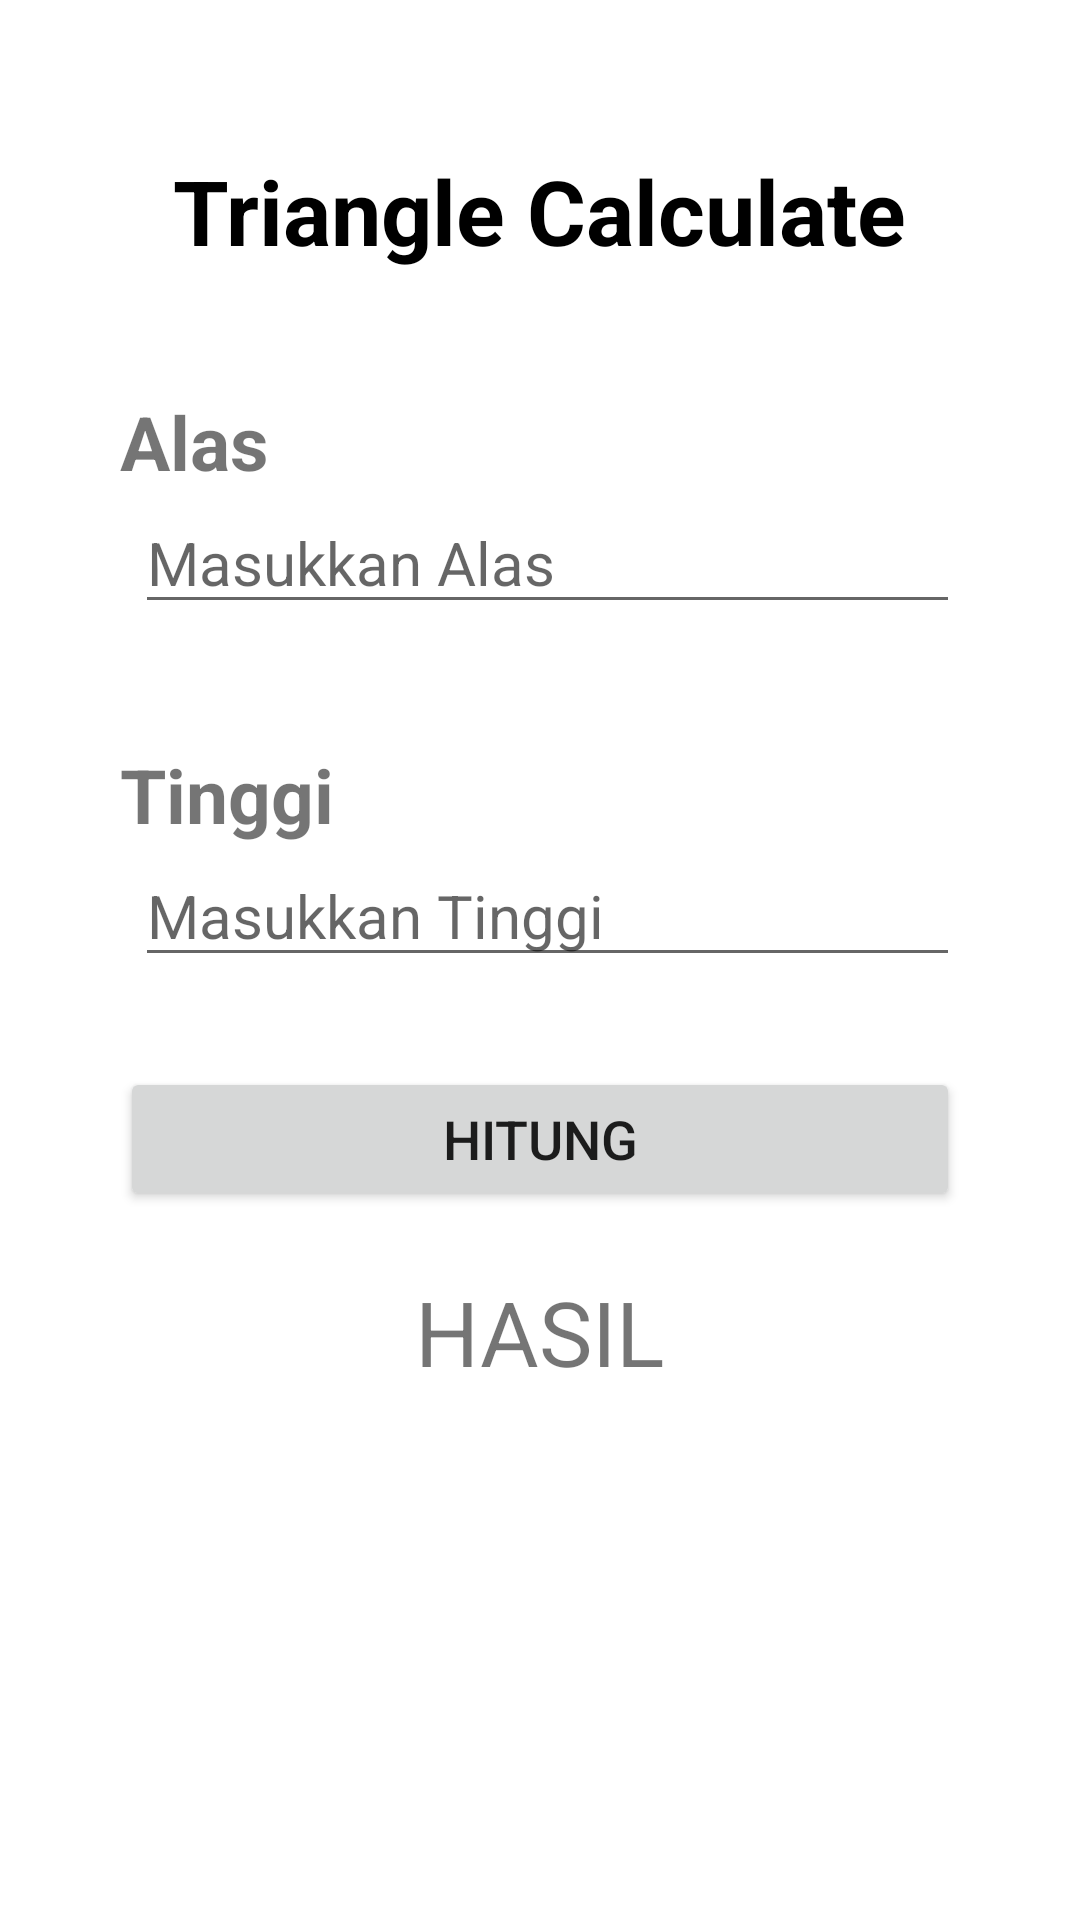

Android layout source for this screen:
<!-- AndroidManifest.xml: application theme Theme.CalculateFieldAplication -->
<!-- res/layout/activity_triangle.xml -->
<?xml version="1.0" encoding="utf-8"?>
<LinearLayout xmlns:android="http://schemas.android.com/apk/res/android"
    xmlns:app="http://schemas.android.com/apk/res-auto"
    xmlns:tools="http://schemas.android.com/tools"
    android:layout_width="match_parent"
    android:layout_height="match_parent"
    tools:context=".triangleActivity"
    android:orientation="vertical">

    <TextView
        android:layout_width="wrap_content"
        android:layout_height="wrap_content"
        android:text="@string/triangle_calculate"
        android:textSize="30sp"
        android:layout_gravity="center"
        android:textStyle="bold"
        android:layout_marginTop="50dp"
        android:textColor="@color/black"
        />

    <TextView
        android:layout_width="match_parent"
        android:layout_height="wrap_content"
        android:text="@string/alas"
        android:textSize="25sp"
        android:textStyle="bold"
        android:layout_marginTop="40dp"
        android:layout_marginStart="40dp"
        android:layout_marginEnd="40dp"
        />
    <EditText
        android:id="@+id/inAlas"
        android:layout_width="match_parent"
        android:layout_height="wrap_content"
        android:hint="Masukkan Alas"
        android:textSize="20sp"
        android:layout_marginStart="45dp"
        android:layout_marginEnd="40dp"
        android:inputType="number"/>

    <TextView
        android:layout_width="match_parent"
        android:layout_height="wrap_content"
        android:text="@string/tinggi"
        android:textSize="25sp"
        android:textStyle="bold"
        android:layout_marginTop="40dp"
        android:layout_marginStart="40dp"
        android:layout_marginEnd="40dp"
        />
    <EditText
        android:id="@+id/inTinggi"
        android:layout_width="match_parent"
        android:layout_height="wrap_content"
        android:hint="Masukkan Tinggi"
        android:textSize="20sp"
        android:layout_marginStart="45dp"
        android:layout_marginEnd="40dp"
        android:inputType="number"/>

    <Button
        android:id="@+id/btnCalculate"
        android:layout_width="match_parent"
        android:layout_height="wrap_content"
        android:text="@string/hitung"
        android:padding="10dp"
        android:textSize="18sp"
        android:layout_marginTop="30dp"
        android:layout_marginStart="40dp"
        android:layout_marginEnd="40dp"/>

    <TextView
        android:id="@+id/tvResult"
        android:layout_width="wrap_content"
        android:layout_height="wrap_content"
        android:text="@string/hasil"
        android:textSize="30sp"
        android:layout_gravity="center"
        android:layout_marginTop="20dp"
        />

</LinearLayout>
<!-- resources referenced by this layout -->
<resources>
  <string name="alas">Alas</string>
  <string name="hasil">HASIL</string>
  <string name="hitung">Hitung</string>
  <string name="tinggi">Tinggi</string>
  <string name="triangle_calculate">Triangle Calculate</string>
  <style name="Theme.CalculateFieldAplication" parent="Theme.MaterialComponents.DayNight.DarkActionBar">
          
          <item name="colorPrimary">@color/purple_500</item>
          <item name="colorPrimaryVariant">@color/purple_700</item>
          <item name="colorOnPrimary">@color/white</item>
          
          <item name="colorSecondary">@color/teal_200</item>
          <item name="colorSecondaryVariant">@color/teal_700</item>
          <item name="colorOnSecondary">@color/black</item>
          
          <item name="android:statusBarColor" tools:targetApi="l">?attr/colorPrimaryVariant</item>
          
      </style>
  <!-- not gathered from this repository: default colours our renderer supplied (Android Studio template values) -->
  <color name="purple_500">#FF6200EE</color>
  <color name="purple_700">#FF3700B3</color>
  <color name="teal_200">#FF03DAC5</color>
  <color name="teal_700">#FF018786</color>
  <color name="black">#FF000000</color>
  <color name="white">#FFFFFFFF</color>
</resources>
